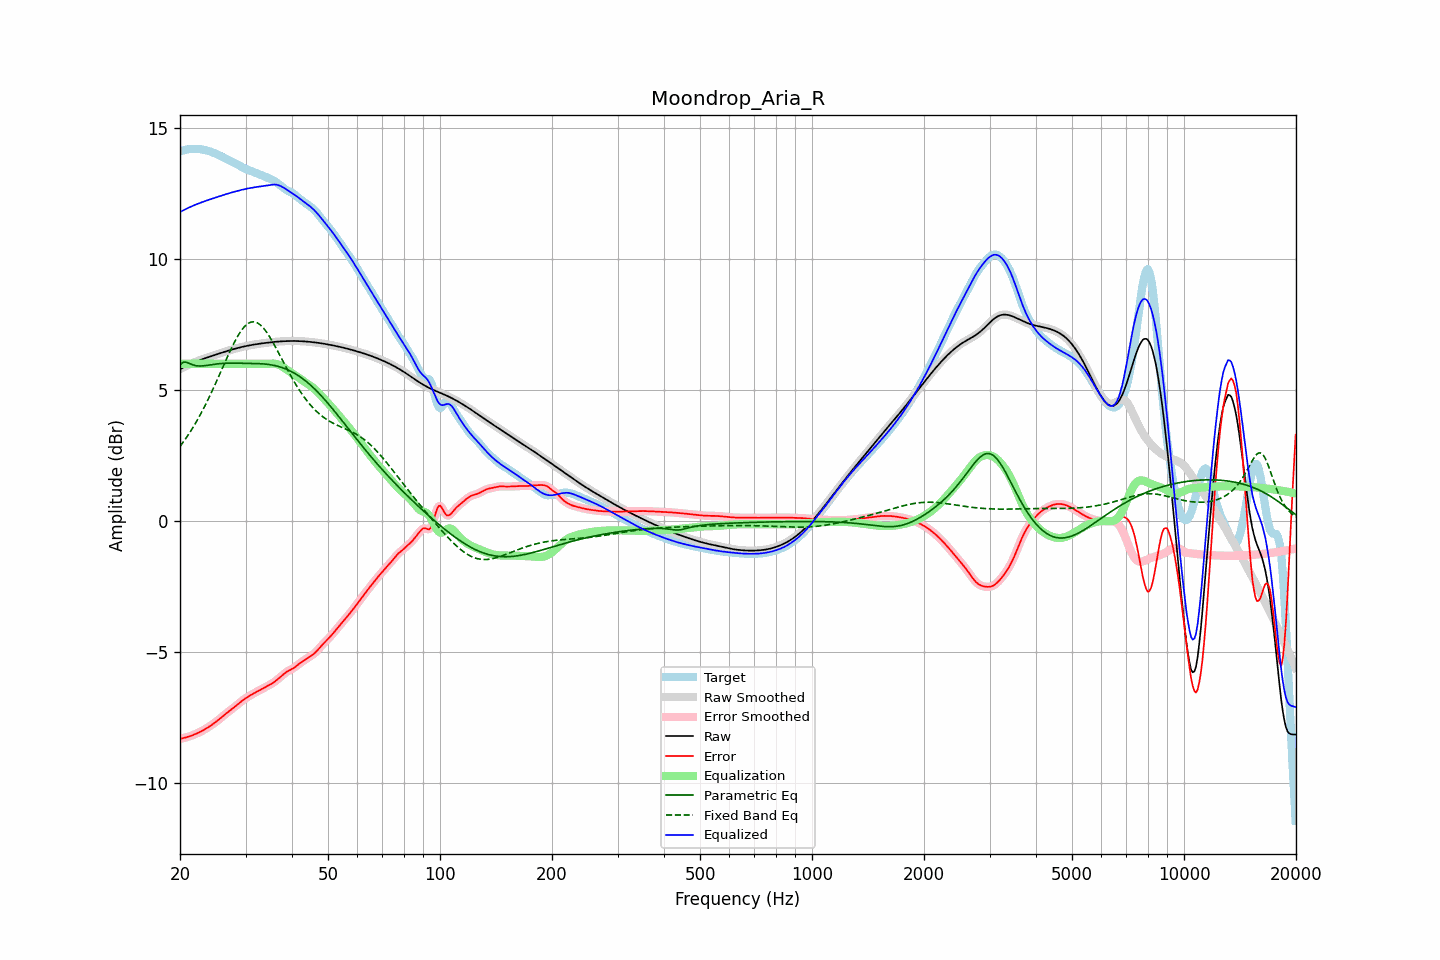

Source data for this figure (header and first rows):
frequency, raw, error, smoothed, error_smoothed, equalization, parametric_eq, fixed_band_eq, equalized_raw, equalized_smoothed, target
20.00, 5.79, -8.31, 5.79, -8.31, 6.00, 5.96, 2.85, 11.79, 11.79, 14.11
20.20, 5.83, -8.30, 5.83, -8.30, 6.00, 6.01, 2.93, 11.83, 11.83, 14.13
20.40, 5.86, -8.29, 5.86, -8.29, 6.00, 6.06, 3.01, 11.86, 11.86, 14.15
20.61, 5.89, -8.27, 5.89, -8.27, 6.00, 6.06, 3.10, 11.89, 11.89, 14.16
20.81, 5.92, -8.26, 5.92, -8.26, 6.00, 6.06, 3.18, 11.92, 11.92, 14.18
21.02, 5.95, -8.24, 5.95, -8.24, 6.00, 6.03, 3.28, 11.95, 11.95, 14.19
21.23, 5.98, -8.22, 5.98, -8.22, 6.00, 6.01, 3.37, 11.98, 11.98, 14.20
21.44, 6.01, -8.20, 6.01, -8.20, 6.00, 5.98, 3.47, 12.01, 12.01, 14.20
21.66, 6.03, -8.17, 6.03, -8.17, 6.00, 5.96, 3.56, 12.03, 12.03, 14.21
21.87, 6.06, -8.15, 6.06, -8.15, 6.00, 5.94, 3.67, 12.06, 12.06, 14.21
22.09, 6.08, -8.12, 6.08, -8.12, 6.00, 5.93, 3.77, 12.08, 12.08, 14.21
22.31, 6.11, -8.09, 6.11, -8.10, 6.00, 5.92, 3.88, 12.11, 12.11, 14.20
22.54, 6.13, -8.07, 6.13, -8.07, 6.00, 5.92, 3.99, 12.13, 12.13, 14.20
22.76, 6.15, -8.04, 6.15, -8.04, 6.00, 5.92, 4.10, 12.15, 12.15, 14.19
22.99, 6.18, -8.00, 6.18, -8.00, 6.00, 5.92, 4.22, 12.18, 12.18, 14.18
23.22, 6.20, -7.97, 6.20, -7.97, 6.00, 5.93, 4.33, 12.20, 12.20, 14.17
23.45, 6.22, -7.93, 6.22, -7.93, 6.00, 5.93, 4.45, 12.22, 12.22, 14.15
23.69, 6.24, -7.90, 6.24, -7.90, 6.00, 5.94, 4.58, 12.24, 12.24, 14.14
23.92, 6.26, -7.86, 6.26, -7.86, 6.00, 5.95, 4.71, 12.26, 12.26, 14.12
24.16, 6.28, -7.82, 6.28, -7.82, 6.00, 5.96, 4.83, 12.28, 12.28, 14.10
24.40, 6.30, -7.77, 6.30, -7.77, 6.00, 5.97, 4.96, 12.30, 12.30, 14.08
24.65, 6.32, -7.73, 6.32, -7.73, 6.00, 5.98, 5.10, 12.32, 12.32, 14.05
24.89, 6.34, -7.68, 6.34, -7.68, 6.00, 5.99, 5.23, 12.34, 12.34, 14.03
25.14, 6.36, -7.64, 6.36, -7.64, 6.00, 6.00, 5.37, 12.36, 12.36, 14.00
25.39, 6.38, -7.59, 6.38, -7.59, 6.00, 6.00, 5.51, 12.38, 12.38, 13.97
25.65, 6.40, -7.54, 6.40, -7.54, 6.00, 6.01, 5.65, 12.40, 12.40, 13.94
25.91, 6.42, -7.49, 6.42, -7.49, 6.00, 6.01, 5.78, 12.42, 12.42, 13.91
26.16, 6.44, -7.44, 6.44, -7.44, 6.00, 6.02, 5.92, 12.44, 12.44, 13.88
26.43, 6.46, -7.38, 6.46, -7.39, 6.00, 6.02, 6.06, 12.46, 12.46, 13.85
26.69, 6.48, -7.33, 6.48, -7.33, 6.00, 6.02, 6.20, 12.48, 12.48, 13.82
26.96, 6.50, -7.29, 6.50, -7.29, 6.00, 6.03, 6.33, 12.50, 12.50, 13.79
27.23, 6.52, -7.24, 6.52, -7.24, 6.00, 6.03, 6.47, 12.52, 12.52, 13.76
27.50, 6.54, -7.19, 6.54, -7.19, 6.00, 6.03, 6.60, 12.54, 12.54, 13.73
27.77, 6.56, -7.15, 6.56, -7.14, 6.00, 6.03, 6.72, 12.56, 12.56, 13.70
28.05, 6.57, -7.10, 6.57, -7.10, 6.00, 6.03, 6.84, 12.57, 12.57, 13.67
28.33, 6.59, -7.05, 6.59, -7.05, 6.00, 6.02, 6.96, 12.59, 12.59, 13.64
28.62, 6.61, -7.00, 6.61, -7.00, 6.00, 6.02, 7.07, 12.61, 12.61, 13.60
28.90, 6.62, -6.94, 6.62, -6.94, 6.00, 6.02, 7.16, 12.62, 12.62, 13.57
29.19, 6.64, -6.89, 6.64, -6.89, 6.00, 6.02, 7.26, 12.64, 12.64, 13.53
29.48, 6.65, -6.85, 6.65, -6.85, 6.00, 6.02, 7.34, 12.65, 12.65, 13.50
29.78, 6.66, -6.80, 6.66, -6.80, 6.00, 6.02, 7.41, 12.66, 12.66, 13.47
30.08, 6.68, -6.76, 6.68, -6.76, 6.00, 6.02, 7.47, 12.68, 12.68, 13.44
30.38, 6.69, -6.72, 6.69, -6.72, 6.00, 6.02, 7.53, 12.69, 12.69, 13.41
30.68, 6.70, -6.68, 6.70, -6.68, 6.00, 6.02, 7.56, 12.70, 12.70, 13.39
30.99, 6.71, -6.65, 6.71, -6.65, 6.00, 6.01, 7.59, 12.71, 12.71, 13.36
31.30, 6.72, -6.61, 6.72, -6.61, 6.00, 6.01, 7.60, 12.72, 12.72, 13.34
31.61, 6.74, -6.58, 6.73, -6.58, 6.00, 6.01, 7.60, 12.74, 12.73, 13.31
31.93, 6.74, -6.54, 6.74, -6.54, 6.00, 6.01, 7.59, 12.74, 12.74, 13.29
32.24, 6.75, -6.51, 6.75, -6.51, 6.00, 6.01, 7.57, 12.75, 12.75, 13.27
32.57, 6.76, -6.48, 6.76, -6.48, 6.00, 6.01, 7.53, 12.76, 12.76, 13.24
32.89, 6.77, -6.45, 6.77, -6.45, 6.00, 6.00, 7.48, 12.77, 12.77, 13.22
33.22, 6.78, -6.41, 6.78, -6.41, 6.00, 6.00, 7.42, 12.78, 12.78, 13.19
33.55, 6.79, -6.38, 6.79, -6.38, 6.00, 6.00, 7.36, 12.79, 12.79, 13.17
33.89, 6.80, -6.34, 6.80, -6.34, 6.00, 5.99, 7.28, 12.80, 12.80, 13.14
34.23, 6.80, -6.31, 6.80, -6.31, 6.00, 5.98, 7.20, 12.80, 12.80, 13.12
34.57, 6.81, -6.28, 6.81, -6.28, 6.00, 5.98, 7.10, 12.81, 12.81, 13.09
34.92, 6.82, -6.25, 6.82, -6.25, 6.01, 5.97, 7.01, 12.82, 12.82, 13.07
35.27, 6.83, -6.21, 6.83, -6.21, 6.01, 5.96, 6.90, 12.83, 12.83, 13.04
35.62, 6.83, -6.17, 6.83, -6.17, 6.01, 5.95, 6.80, 12.84, 12.84, 13.01
35.97, 6.84, -6.13, 6.84, -6.13, 6.01, 5.93, 6.68, 12.84, 12.84, 12.97
... 635 more rows
